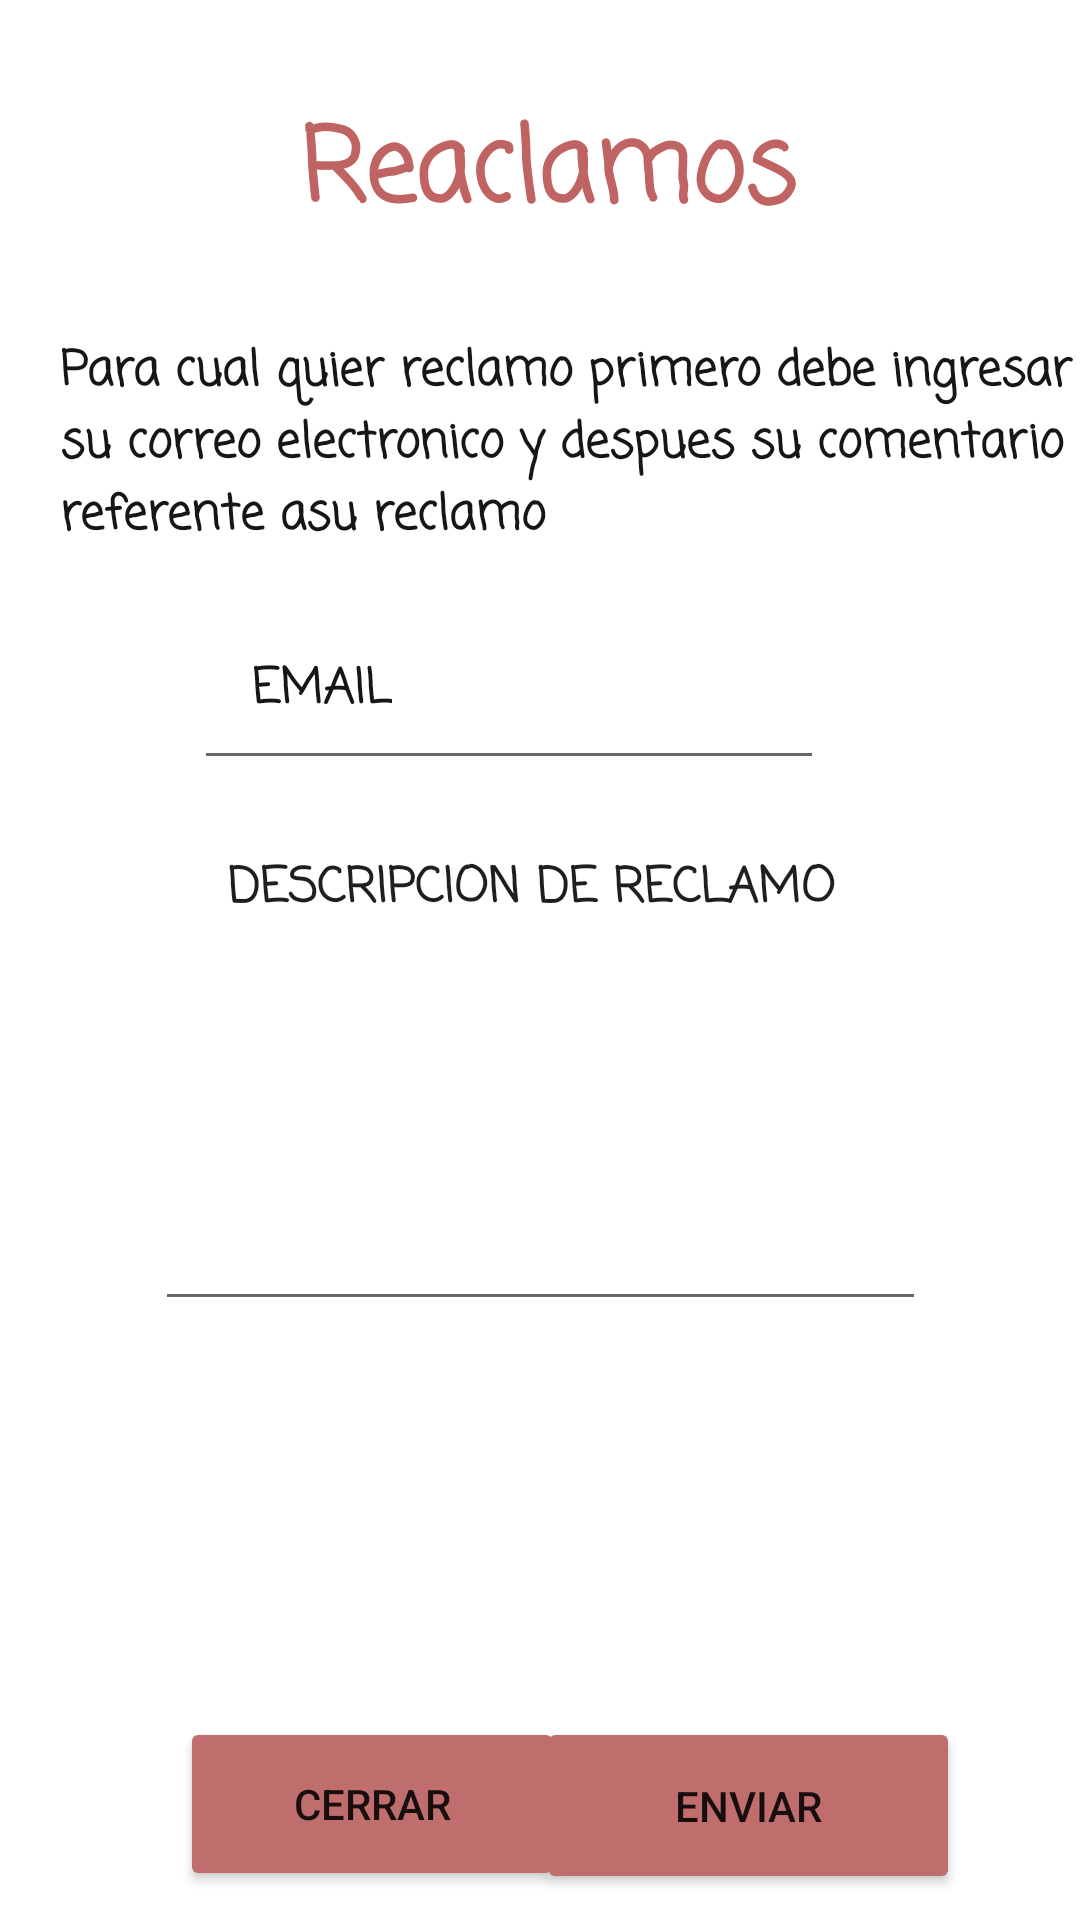

Produce the Android XML layout that renders to this screen, including the resource entries it uses.
<!-- AndroidManifest.xml: application theme Theme.EC3_Ysaac_eliseo_elias_vidaurre -->
<!-- res/layout/fragment_reclamos.xml -->
<?xml version="1.0" encoding="utf-8"?>
<FrameLayout xmlns:android="http://schemas.android.com/apk/res/android"
    xmlns:app="http://schemas.android.com/apk/res-auto"
    xmlns:tools="http://schemas.android.com/tools"
    android:layout_width="match_parent"
    android:layout_height="match_parent"
    tools:context=".ReclamosFragment">

    <androidx.constraintlayout.widget.ConstraintLayout
        android:layout_width="match_parent"
        android:layout_height="match_parent">

        <TextView
            android:id="@+id/textView10"
            android:layout_width="wrap_content"
            android:layout_height="wrap_content"
            android:layout_marginStart="100dp"
            android:layout_marginTop="32dp"
            android:fontFamily="casual"
            android:text="Reaclamos"
            android:textColor="#BF6363"
            android:textSize="34sp"
            android:textStyle="bold"
            app:layout_constraintStart_toStartOf="parent"
            app:layout_constraintTop_toTopOf="parent" />

        <TextView
            android:id="@+id/textView17"
            android:layout_width="378dp"
            android:layout_height="82dp"
            android:layout_marginStart="20dp"
            android:layout_marginTop="28dp"
            android:fontFamily="casual"
            android:text="Para cual quier reclamo primero debe ingresar su correo electronico y despues su comentario referente asu reclamo"
            android:textColor="#171616"
            android:textSize="16sp"
            android:textStyle="bold"
            app:layout_constraintStart_toStartOf="parent"
            app:layout_constraintTop_toBottomOf="@+id/textView10" />

        <EditText
            android:id="@+id/editTextTextMultiLine"
            android:layout_width="257dp"
            android:layout_height="119dp"
            android:layout_marginTop="52dp"
            android:ems="10"
            android:gravity="start|top"
            android:inputType="textMultiLine"
            app:layout_constraintBottom_toBottomOf="parent"
            app:layout_constraintEnd_toEndOf="parent"
            app:layout_constraintStart_toStartOf="parent"
            app:layout_constraintTop_toBottomOf="@+id/editTextTextEmailAddress2"
            app:layout_constraintVertical_bias="0.045" />

        <EditText
            android:id="@+id/editTextTextEmailAddress2"
            android:layout_width="wrap_content"
            android:layout_height="wrap_content"
            android:ems="10"
            android:inputType="textEmailAddress"
            app:layout_constraintBottom_toBottomOf="parent"
            app:layout_constraintEnd_toEndOf="parent"
            app:layout_constraintHorizontal_bias="0.432"
            app:layout_constraintStart_toStartOf="parent"
            app:layout_constraintTop_toTopOf="parent"
            app:layout_constraintVertical_bias="0.365" />

        <Button
            android:id="@+id/button2"
            android:layout_width="141dp"
            android:layout_height="59dp"
            android:layout_marginTop="132dp"
            android:layout_marginEnd="40dp"
            android:backgroundTint="#BF6D6D"
            android:text="ENVIAR"
            app:icon="@drawable/ic_baseline_message_24"
            app:layout_constraintEnd_toEndOf="parent"
            app:layout_constraintTop_toBottomOf="@+id/editTextTextMultiLine" />

        <Button
            android:id="@+id/button5"
            android:layout_width="128dp"
            android:layout_height="58dp"
            android:layout_marginStart="60dp"
            android:layout_marginTop="132dp"
            android:backgroundTint="#BF6D6D"
            android:text="CERRAR"
            app:icon="@drawable/ic_baseline_close_24"
            app:layout_constraintStart_toStartOf="parent"
            app:layout_constraintTop_toBottomOf="@+id/editTextTextMultiLine" />

        <TextView
            android:id="@+id/textView18"
            android:layout_width="wrap_content"
            android:layout_height="wrap_content"
            android:layout_marginStart="84dp"
            android:layout_marginTop="24dp"
            android:fontFamily="casual"
            android:text="EMAIL"
            android:textColor="#171616"
            android:textSize="16sp"
            android:textStyle="bold"
            app:layout_constraintStart_toStartOf="parent"
            app:layout_constraintTop_toBottomOf="@+id/textView17" />

        <TextView
            android:id="@+id/textView19"
            android:layout_width="wrap_content"
            android:layout_height="wrap_content"
            android:layout_marginStart="76dp"
            android:layout_marginTop="24dp"
            android:fontFamily="casual"
            android:text="DESCRIPCION DE RECLAMO"
            android:textColor="#201F1F"
            android:textSize="16sp"
            android:textStyle="bold"
            app:layout_constraintStart_toStartOf="parent"
            app:layout_constraintTop_toBottomOf="@+id/editTextTextEmailAddress2" />

        <ImageView
            android:id="@+id/imageView10"
            android:layout_width="80dp"
            android:layout_height="80dp"
            android:layout_marginTop="16dp"
            android:layout_marginEnd="16dp"
            android:src="@drawable/camping"
            app:layout_constraintEnd_toEndOf="parent"
            app:layout_constraintHorizontal_bias="0.633"
            app:layout_constraintStart_toEndOf="@+id/textView10"
            app:layout_constraintTop_toTopOf="parent" />
    </androidx.constraintlayout.widget.ConstraintLayout>
</FrameLayout>
<!-- resources referenced by this layout -->
<resources>
  <!-- drawable ic_baseline_close_24 (drawable) -->
  <vector android:height="24dp" android:tint="#20D9D9"
      android:viewportHeight="24" android:viewportWidth="24"
      android:width="24dp" xmlns:android="http://schemas.android.com/apk/res/android">
      <path android:fillColor="@android:color/white" android:pathData="M19,6.41L17.59,5 12,10.59 6.41,5 5,6.41 10.59,12 5,17.59 6.41,19 12,13.41 17.59,19 19,17.59 13.41,12z"/>
  </vector>
  <!-- drawable ic_baseline_message_24 (drawable) -->
  <vector android:autoMirrored="true" android:height="24dp"
      android:tint="#AD176A" android:viewportHeight="24"
      android:viewportWidth="24" android:width="24dp" xmlns:android="http://schemas.android.com/apk/res/android">
      <path android:fillColor="@android:color/white" android:pathData="M20,2L4,2c-1.1,0 -1.99,0.9 -1.99,2L2,22l4,-4h14c1.1,0 2,-0.9 2,-2L22,4c0,-1.1 -0.9,-2 -2,-2zM18,14L6,14v-2h12v2zM18,11L6,11L6,9h12v2zM18,8L6,8L6,6h12v2z"/>
  </vector>
  <style name="Theme.EC3_Ysaac_eliseo_elias_vidaurre" parent="Theme.MaterialComponents.DayNight.NoActionBar">
          
          <item name="colorPrimary">@color/primary</item>
          <item name="colorPrimaryVariant">@color/secondary</item>
          <item name="colorOnPrimary">@color/background</item>
          
  
          
          <item name="android:statusBarColor" tools:targetApi="l">?attr/colorPrimaryVariant</item>
          
      </style>
  <color name="primary">#ffa6ff</color>
  <color name="secondary">#ffa6ff</color>
  <color name="background">#CFCCD6</color>
</resources>
